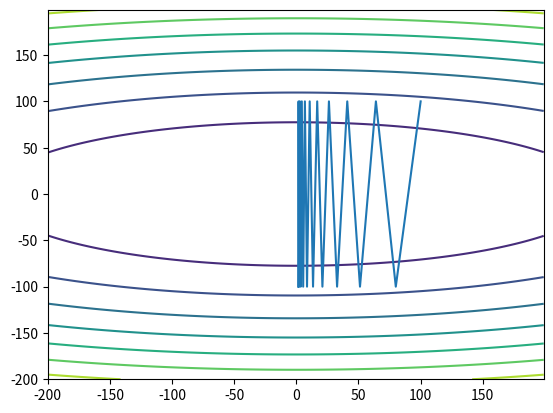

Source code (Python):
import matplotlib.pyplot as plt
import numpy as np


def f(x, y):
    return x**2 + 10*y**2


def grad_f(x, y):
    return np.array([2*x, 20*y])


def grad_descent(x0, y0, max_iter=50):
    if np.linalg.norm(grad_f(x0, y0)) == 0.0:
        return []

    xk_seq = []
    yk_seq = []

    iter = 0
    xk = x0
    yk = y0
    while iter < max_iter and np.linalg.norm(grad_f(xk, yk)) > 10e-2:
        dk = -grad_f(xk, yk)
        print(dk)
        lk = 0.1
        xk_seq += [xk]
        yk_seq += [yk]
        xk += lk * dk[0]
        yk += lk * dk[1]
        iter += 1

    return xk_seq, yk_seq


xk, yk = grad_descent(100, 100, max_iter=20)

graph_range = [-200, 200]

X = np.arange(graph_range[0], graph_range[1], 1)
Y = np.arange(graph_range[0], graph_range[1], 1)
X, Y = np.meshgrid(X, Y)
Z = f(X, Y)

fig = plt.figure()
plt.contour(X, Y, Z)
plt.plot(xk, yk)
plt.show()

